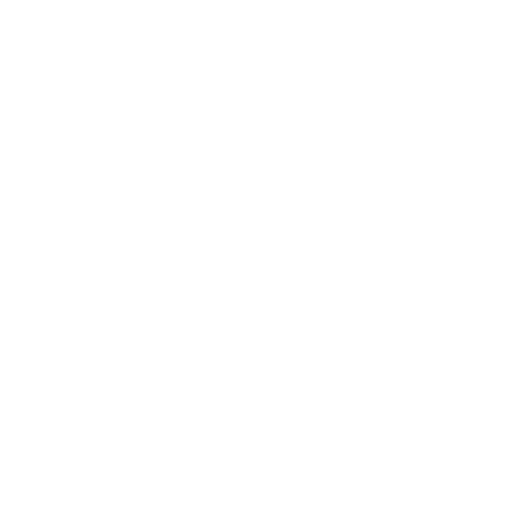
t = 0.00 s
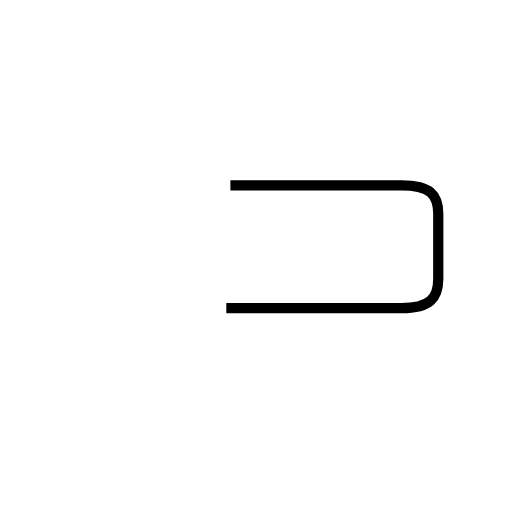
t = 1.52 s
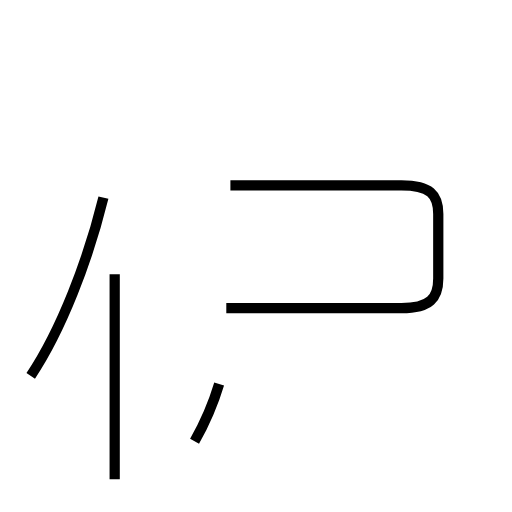
t = 2.87 s
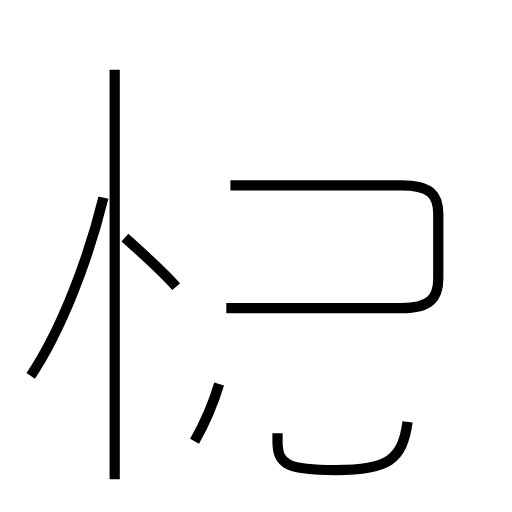
t = 4.21 s
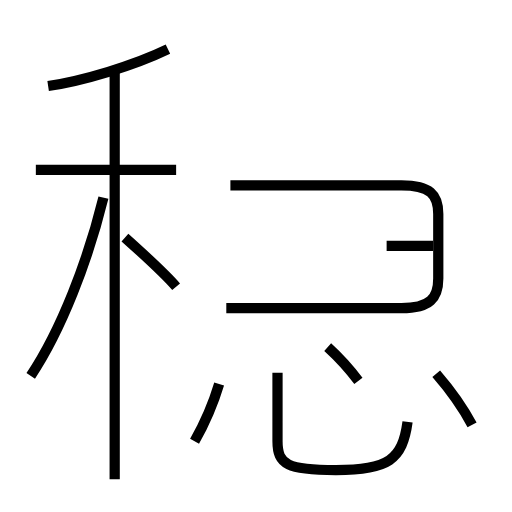
t = 5.63 s
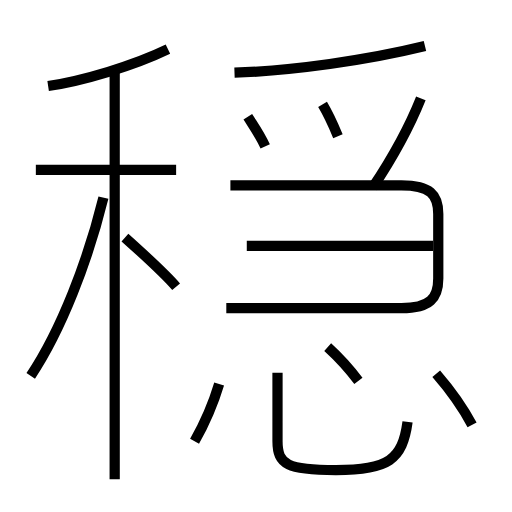
t = 7.10 s

The animated SVG that drew these frames (rendered in a browser with its animation timeline set to each time). Animation: 15 SMIL elements (animate=15); one cycle of 7.10 s.

<?xml version='1.0' encoding='utf-8'?>
<svg viewBox="0.0 -6.0 50.0 50.0" version="1.1" xmlns="http://www.w3.org/2000/svg"><rect x="-1000" y="-1000" width="2000" height="2000" stroke="white" fill="white" /><g style="fill:none;stroke:#000000;stroke-width:1"><path d="M 22.1 -13.9 L 39.2 -13.9 C 42.0 -13.9 42.8 -14.9 42.8 -16.8 L 42.8 -23.1 C 42.8 -25.0 42.0 -25.9 39.2 -25.9 L 22.5 -25.9 " transform="translate(0.0 38.0)" stroke-dasharray="50.775101349499934" stroke-dashoffset="50.775101349499934"><animate attributeName="stroke-dashoffset" from="50.775101349499934" to="0" dur="1.523253040484998s" begin="0s" fill="freeze" /></path><path d="M 3.0 -7.3 C 6.0 -11.8 8.6 -18.6 10.1 -24.7 " transform="translate(0.0 38.0)" stroke-dasharray="18.875514014467154" stroke-dashoffset="18.875514014467154"><animate attributeName="stroke-dashoffset" from="18.875514014467154" to="0" dur="0.5662654204340146s" begin="1.523253040484998s" fill="freeze" /></path><path d="M 19.0 -0.9 C 19.9 -2.5 20.8 -4.5 21.4 -6.5 " transform="translate(0.0 38.0)" stroke-dasharray="6.104375186801947" stroke-dashoffset="6.104375186801947"><animate attributeName="stroke-dashoffset" from="6.104375186801947" to="0" dur="0.1831312556040584s" begin="2.0895184609190127s" fill="freeze" /></path><path d="M 11.2 2.8 L 11.2 -37.2 " transform="translate(0.0 38.0)" stroke-dasharray="40.0" stroke-dashoffset="40.0"><animate attributeName="stroke-dashoffset" from="40.0" to="0" dur="1.2s" begin="2.272649716523071s" fill="freeze" /></path><path d="M 17.2 -16.0 C 16.0 -17.4 14.1 -19.1 12.2 -20.8 " transform="translate(0.0 38.0)" stroke-dasharray="6.93557250922793" stroke-dashoffset="6.93557250922793"><animate attributeName="stroke-dashoffset" from="6.93557250922793" to="0" dur="0.20806717527683788s" begin="3.4726497165230708s" fill="freeze" /></path><path d="M 39.8 -2.8 C 39.3 0.9 37.9 1.9 32.8 1.9 C 28.1 1.9 27.1 1.4 27.1 -0.9 L 27.1 -7.6 " transform="translate(0.0 38.0)" stroke-dasharray="23.704492937467535" stroke-dashoffset="23.704492937467535"><animate attributeName="stroke-dashoffset" from="23.704492937467535" to="0" dur="0.711134788124026s" begin="3.6807168917999085s" fill="freeze" /></path><path d="M 17.2 -27.4 L 3.5 -27.4 " transform="translate(0.0 38.0)" stroke-dasharray="13.7" stroke-dashoffset="13.7"><animate attributeName="stroke-dashoffset" from="13.7" to="0" dur="0.411s" begin="4.391851679923935s" fill="freeze" /></path><path d="M 35.0 -6.8 C 34.1 -8.0 33.1 -9.1 32.0 -10.1 " transform="translate(0.0 38.0)" stroke-dasharray="4.466523154105355" stroke-dashoffset="4.466523154105355"><animate attributeName="stroke-dashoffset" from="4.466523154105355" to="0" dur="0.13399569462316063s" begin="4.8028516799239345s" fill="freeze" /></path><path d="M 4.7 -35.6 C 8.1 -36.1 13.1 -37.6 16.4 -39.2 " transform="translate(0.0 38.0)" stroke-dasharray="12.279240778217286" stroke-dashoffset="12.279240778217286"><animate attributeName="stroke-dashoffset" from="12.279240778217286" to="0" dur="0.36837722334651857s" begin="4.936847374547095s" fill="freeze" /></path><path d="M 46.1 -2.5 C 45.2 -4.2 43.9 -6.0 42.6 -7.5 " transform="translate(0.0 38.0)" stroke-dasharray="6.11556091078689" stroke-dashoffset="6.11556091078689"><animate attributeName="stroke-dashoffset" from="6.11556091078689" to="0" dur="0.1834668273236067s" begin="5.305224597893614s" fill="freeze" /></path><path d="M 42.3 -20.0 L 24.1 -20.0 " transform="translate(0.0 38.0)" stroke-dasharray="18.199999999999996" stroke-dashoffset="18.199999999999996"><animate attributeName="stroke-dashoffset" from="18.199999999999996" to="0" dur="0.5459999999999998s" begin="5.488691425217221s" fill="freeze" /></path><path d="M 25.9 -29.7 C 25.4 -30.8 24.9 -31.5 24.2 -32.6 " transform="translate(0.0 38.0)" stroke-dasharray="3.3651588324171984" stroke-dashoffset="3.3651588324171984"><animate attributeName="stroke-dashoffset" from="3.3651588324171984" to="0" dur="0.10095476497251595s" begin="6.03469142521722s" fill="freeze" /></path><path d="M 33.0 -30.7 C 32.5 -31.9 32.1 -32.8 31.5 -33.8 " transform="translate(0.0 38.0)" stroke-dasharray="3.447254379147829" stroke-dashoffset="3.447254379147829"><animate attributeName="stroke-dashoffset" from="3.447254379147829" to="0" dur="0.10341763137443487s" begin="6.135646190189736s" fill="freeze" /></path><path d="M 36.4 -25.7 C 38.2 -28.4 39.9 -31.4 41.1 -34.4 " transform="translate(0.0 38.0)" stroke-dasharray="9.90567280988293" stroke-dashoffset="9.90567280988293"><animate attributeName="stroke-dashoffset" from="9.90567280988293" to="0" dur="0.2971701842964879s" begin="6.239063821564171s" fill="freeze" /></path><path d="M 22.9 -36.9 C 28.6 -37.1 35.8 -38.1 41.5 -39.5" transform="translate(0.0 38.0)" stroke-dasharray="18.80997120369013" stroke-dashoffset="18.80997120369013"><animate attributeName="stroke-dashoffset" from="18.80997120369013" to="0" dur="0.5642991361107038s" begin="6.536234005860659s" fill="freeze" /></path></g></svg>
